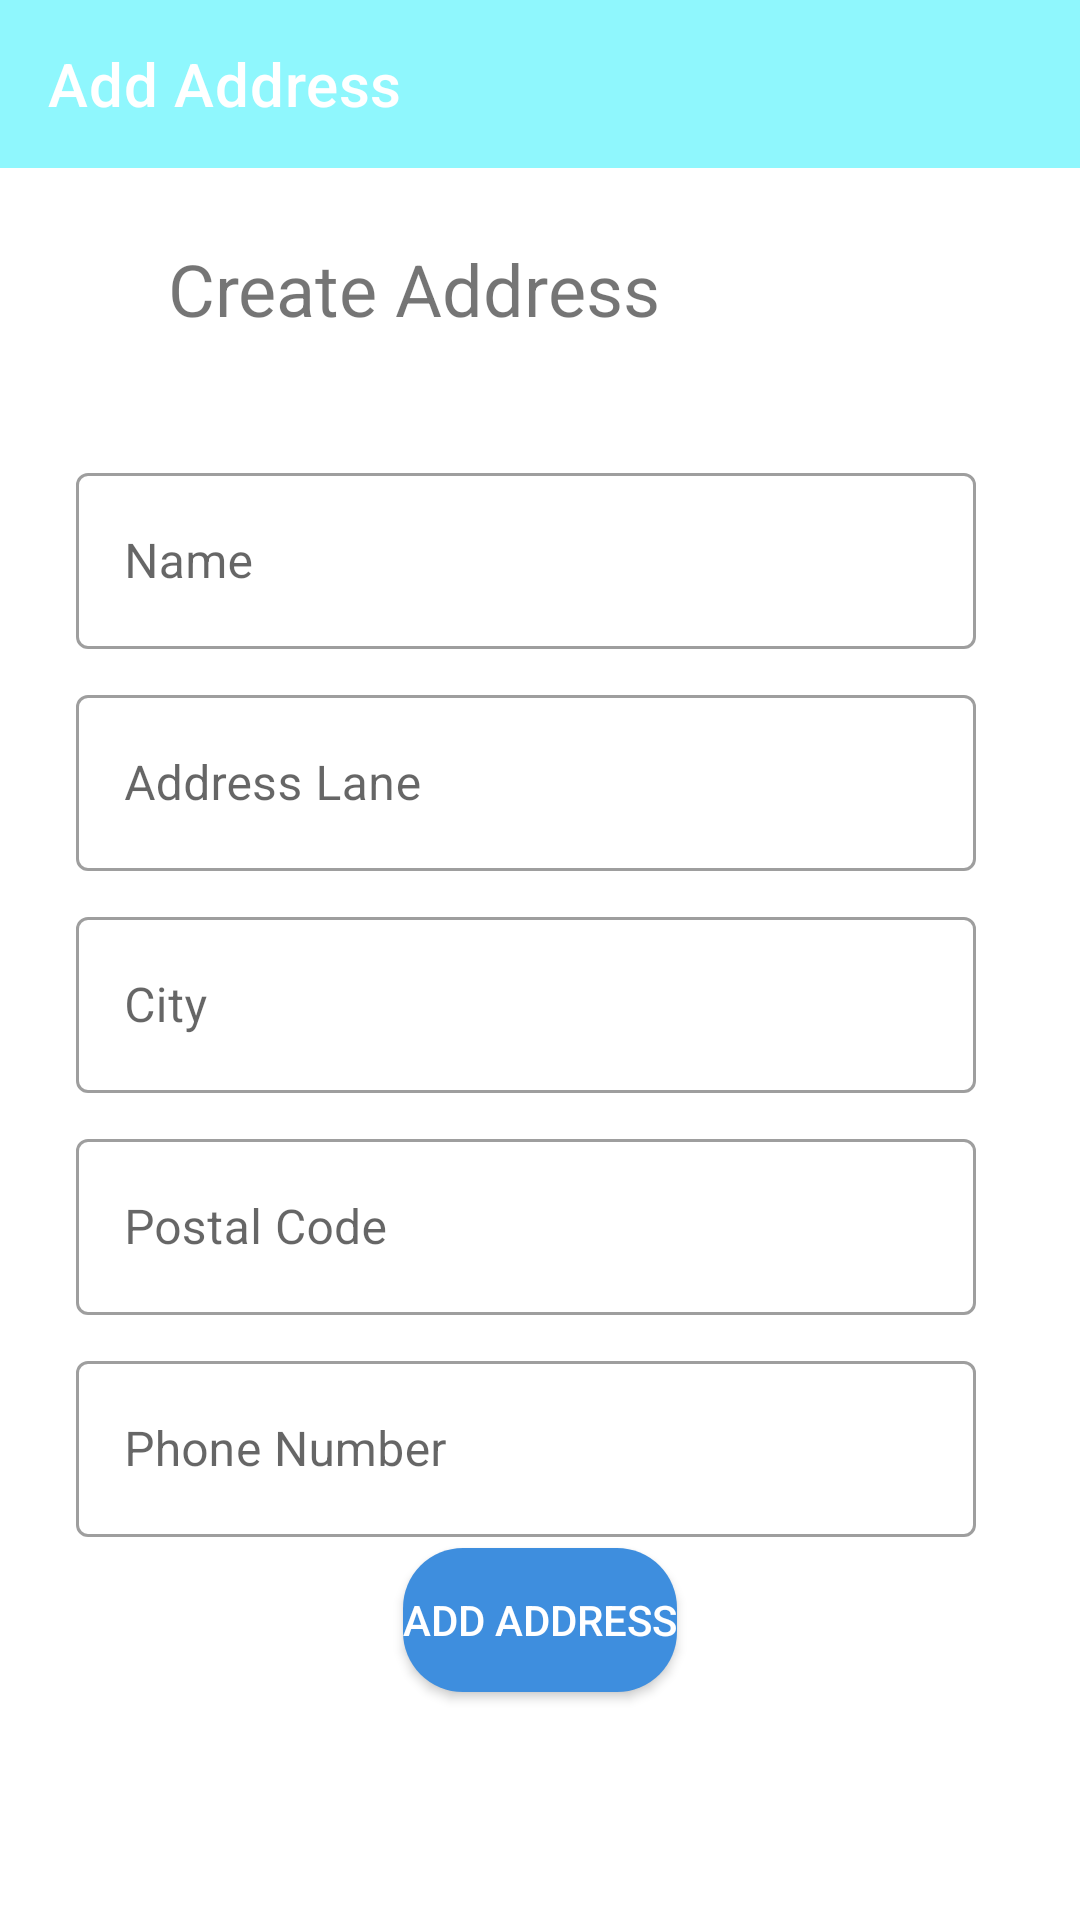

The Android layout XML behind this screen, and the referenced resources:
<!-- AndroidManifest.xml: application theme Theme.Submission -->
<!-- res/layout/activity_add_address.xml -->
<?xml version="1.0" encoding="utf-8"?>
<androidx.constraintlayout.widget.ConstraintLayout xmlns:android="http://schemas.android.com/apk/res/android"
    xmlns:app="http://schemas.android.com/apk/res-auto"
    xmlns:tools="http://schemas.android.com/tools"
    android:layout_width="match_parent"
    android:layout_height="match_parent">

    <TextView
        android:id="@+id/textView8"
        android:layout_width="wrap_content"
        android:layout_height="wrap_content"
        android:layout_marginStart="56dp"
        android:layout_marginTop="24dp"
        android:text="Create Address"
        android:textSize="24sp"
        app:layout_constraintStart_toStartOf="parent"
        app:layout_constraintTop_toBottomOf="@+id/add_address_toolbar" />

    <com.google.android.material.textfield.TextInputLayout
        android:id="@+id/textInputLayout3"
        style="@style/Widget.MaterialComponents.TextInputLayout.OutlinedBox"
        android:layout_width="300dp"
        android:layout_height="64dp"
        android:layout_marginTop="40dp"
        android:hint="Name"
        app:layout_constraintEnd_toEndOf="parent"
        app:layout_constraintHorizontal_bias="0.424"
        app:layout_constraintStart_toStartOf="parent"
        app:layout_constraintTop_toBottomOf="@+id/textView8">

        <EditText
            android:id="@+id/ad_name"
            android:layout_width="match_parent"
            android:layout_height="match_parent"
            android:inputType="text" />

    </com.google.android.material.textfield.TextInputLayout>

    <com.google.android.material.textfield.TextInputLayout
        android:id="@+id/textInputLayout4"
        style="@style/Widget.MaterialComponents.TextInputLayout.OutlinedBox"
        android:layout_width="300dp"
        android:layout_height="64dp"
        android:layout_marginTop="10dp"
        android:hint="Address Lane"
        app:layout_constraintEnd_toEndOf="parent"
        app:layout_constraintHorizontal_bias="0.424"
        app:layout_constraintStart_toStartOf="parent"
        app:layout_constraintTop_toBottomOf="@+id/textInputLayout3">

        <EditText
            android:id="@+id/ad_address"
            android:layout_width="match_parent"
            android:layout_height="match_parent"
            android:inputType="text" />
    </com.google.android.material.textfield.TextInputLayout>

    <com.google.android.material.textfield.TextInputLayout
        android:id="@+id/textInputLayout5"
        style="@style/Widget.MaterialComponents.TextInputLayout.OutlinedBox"
        android:layout_width="300dp"
        android:layout_height="64dp"
        android:layout_marginTop="10dp"
        android:hint="City"
        app:layout_constraintEnd_toEndOf="parent"
        app:layout_constraintHorizontal_bias="0.424"
        app:layout_constraintStart_toStartOf="parent"
        app:layout_constraintTop_toBottomOf="@+id/textInputLayout4">

        <EditText
            android:id="@+id/ad_city"
            android:layout_width="match_parent"
            android:layout_height="match_parent"
            android:inputType="text" />

    </com.google.android.material.textfield.TextInputLayout>

    <com.google.android.material.textfield.TextInputLayout
        android:id="@+id/textInputLayout6"
        style="@style/Widget.MaterialComponents.TextInputLayout.OutlinedBox"
        android:layout_width="300dp"
        android:layout_height="64dp"
        android:layout_marginTop="10dp"
        android:hint="Postal Code"
        app:layout_constraintEnd_toEndOf="parent"
        app:layout_constraintHorizontal_bias="0.424"
        app:layout_constraintStart_toStartOf="parent"
        app:layout_constraintTop_toBottomOf="@+id/textInputLayout5">

        <EditText
            android:id="@+id/ad_code"
            android:layout_width="match_parent"
            android:layout_height="match_parent"
            android:inputType="number" />
    </com.google.android.material.textfield.TextInputLayout>

    <com.google.android.material.textfield.TextInputLayout
        style="@style/Widget.MaterialComponents.TextInputLayout.OutlinedBox"
        android:layout_width="300dp"
        android:layout_height="64dp"
        android:layout_marginTop="10dp"
        android:hint="Phone Number"
        app:layout_constraintEnd_toEndOf="parent"
        app:layout_constraintHorizontal_bias="0.424"
        app:layout_constraintStart_toStartOf="parent"
        app:layout_constraintTop_toBottomOf="@+id/textInputLayout6">

        <EditText
            android:id="@+id/ad_phone"
            android:layout_width="match_parent"
            android:layout_height="match_parent"
            android:inputType="number" />
    </com.google.android.material.textfield.TextInputLayout>

    <Button
        android:id="@+id/ad_add_address"
        android:layout_width="wrap_content"
        android:layout_height="wrap_content"
        android:layout_marginBottom="76dp"
        android:background="@drawable/button_box"
        app:backgroundTint="@color/blue"
        android:text="Add Address"
        android:textColor="@android:color/white"
        app:layout_constraintBottom_toBottomOf="parent"
        app:layout_constraintEnd_toEndOf="parent"
        app:layout_constraintStart_toStartOf="parent" />

    <androidx.appcompat.widget.Toolbar
        android:id="@+id/add_address_toolbar"
        android:layout_width="match_parent"
        android:layout_height="wrap_content"
        android:background="#8FF7FD"
        app:title="Add Address"
        android:minHeight="?attr/actionBarSize"
        android:theme="?attr/actionBarTheme"
        app:layout_constraintEnd_toEndOf="parent"
        app:layout_constraintStart_toStartOf="parent"
        app:layout_constraintTop_toTopOf="parent" />



</androidx.constraintlayout.widget.ConstraintLayout>
<!-- resources referenced by this layout -->
<resources>
  <color name="blue">#3E8EDE</color>
  <!-- drawable button_box (drawable) -->
  <?xml version="1.0" encoding="utf-8"?>
  <shape xmlns:android="http://schemas.android.com/apk/res/android">
  <corners android:radius="20dp"/>
      <gradient android:startColor="@color/purple_200" android:endColor="@color/purple_500"/>
  </shape>
  <style name="Theme.Submission" parent="Theme.MaterialComponents.DayNight.DarkActionBar">
          
          <item name="colorPrimary">@color/purple_500</item>
          <item name="colorPrimaryVariant">@color/end</item>
          <item name="colorOnPrimary">@color/white</item>
          
          <item name="colorSecondary">@color/teal_200</item>
          <item name="colorSecondaryVariant">@color/teal_700</item>
          <item name="colorOnSecondary">@color/black</item>
          
          <item name="android:statusBarColor">?attr/colorPrimaryVariant</item>
          
      </style>
  <color name="purple_200">#FFBB86FC</color>
  <color name="purple_500">#FF6200EE</color>
  <color name="end">#f48020</color>
  <color name="white">#FFFFFFFF</color>
  <color name="teal_200">#FF03DAC5</color>
  <color name="teal_700">#FF018786</color>
  <color name="black">#FF000000</color>
</resources>
